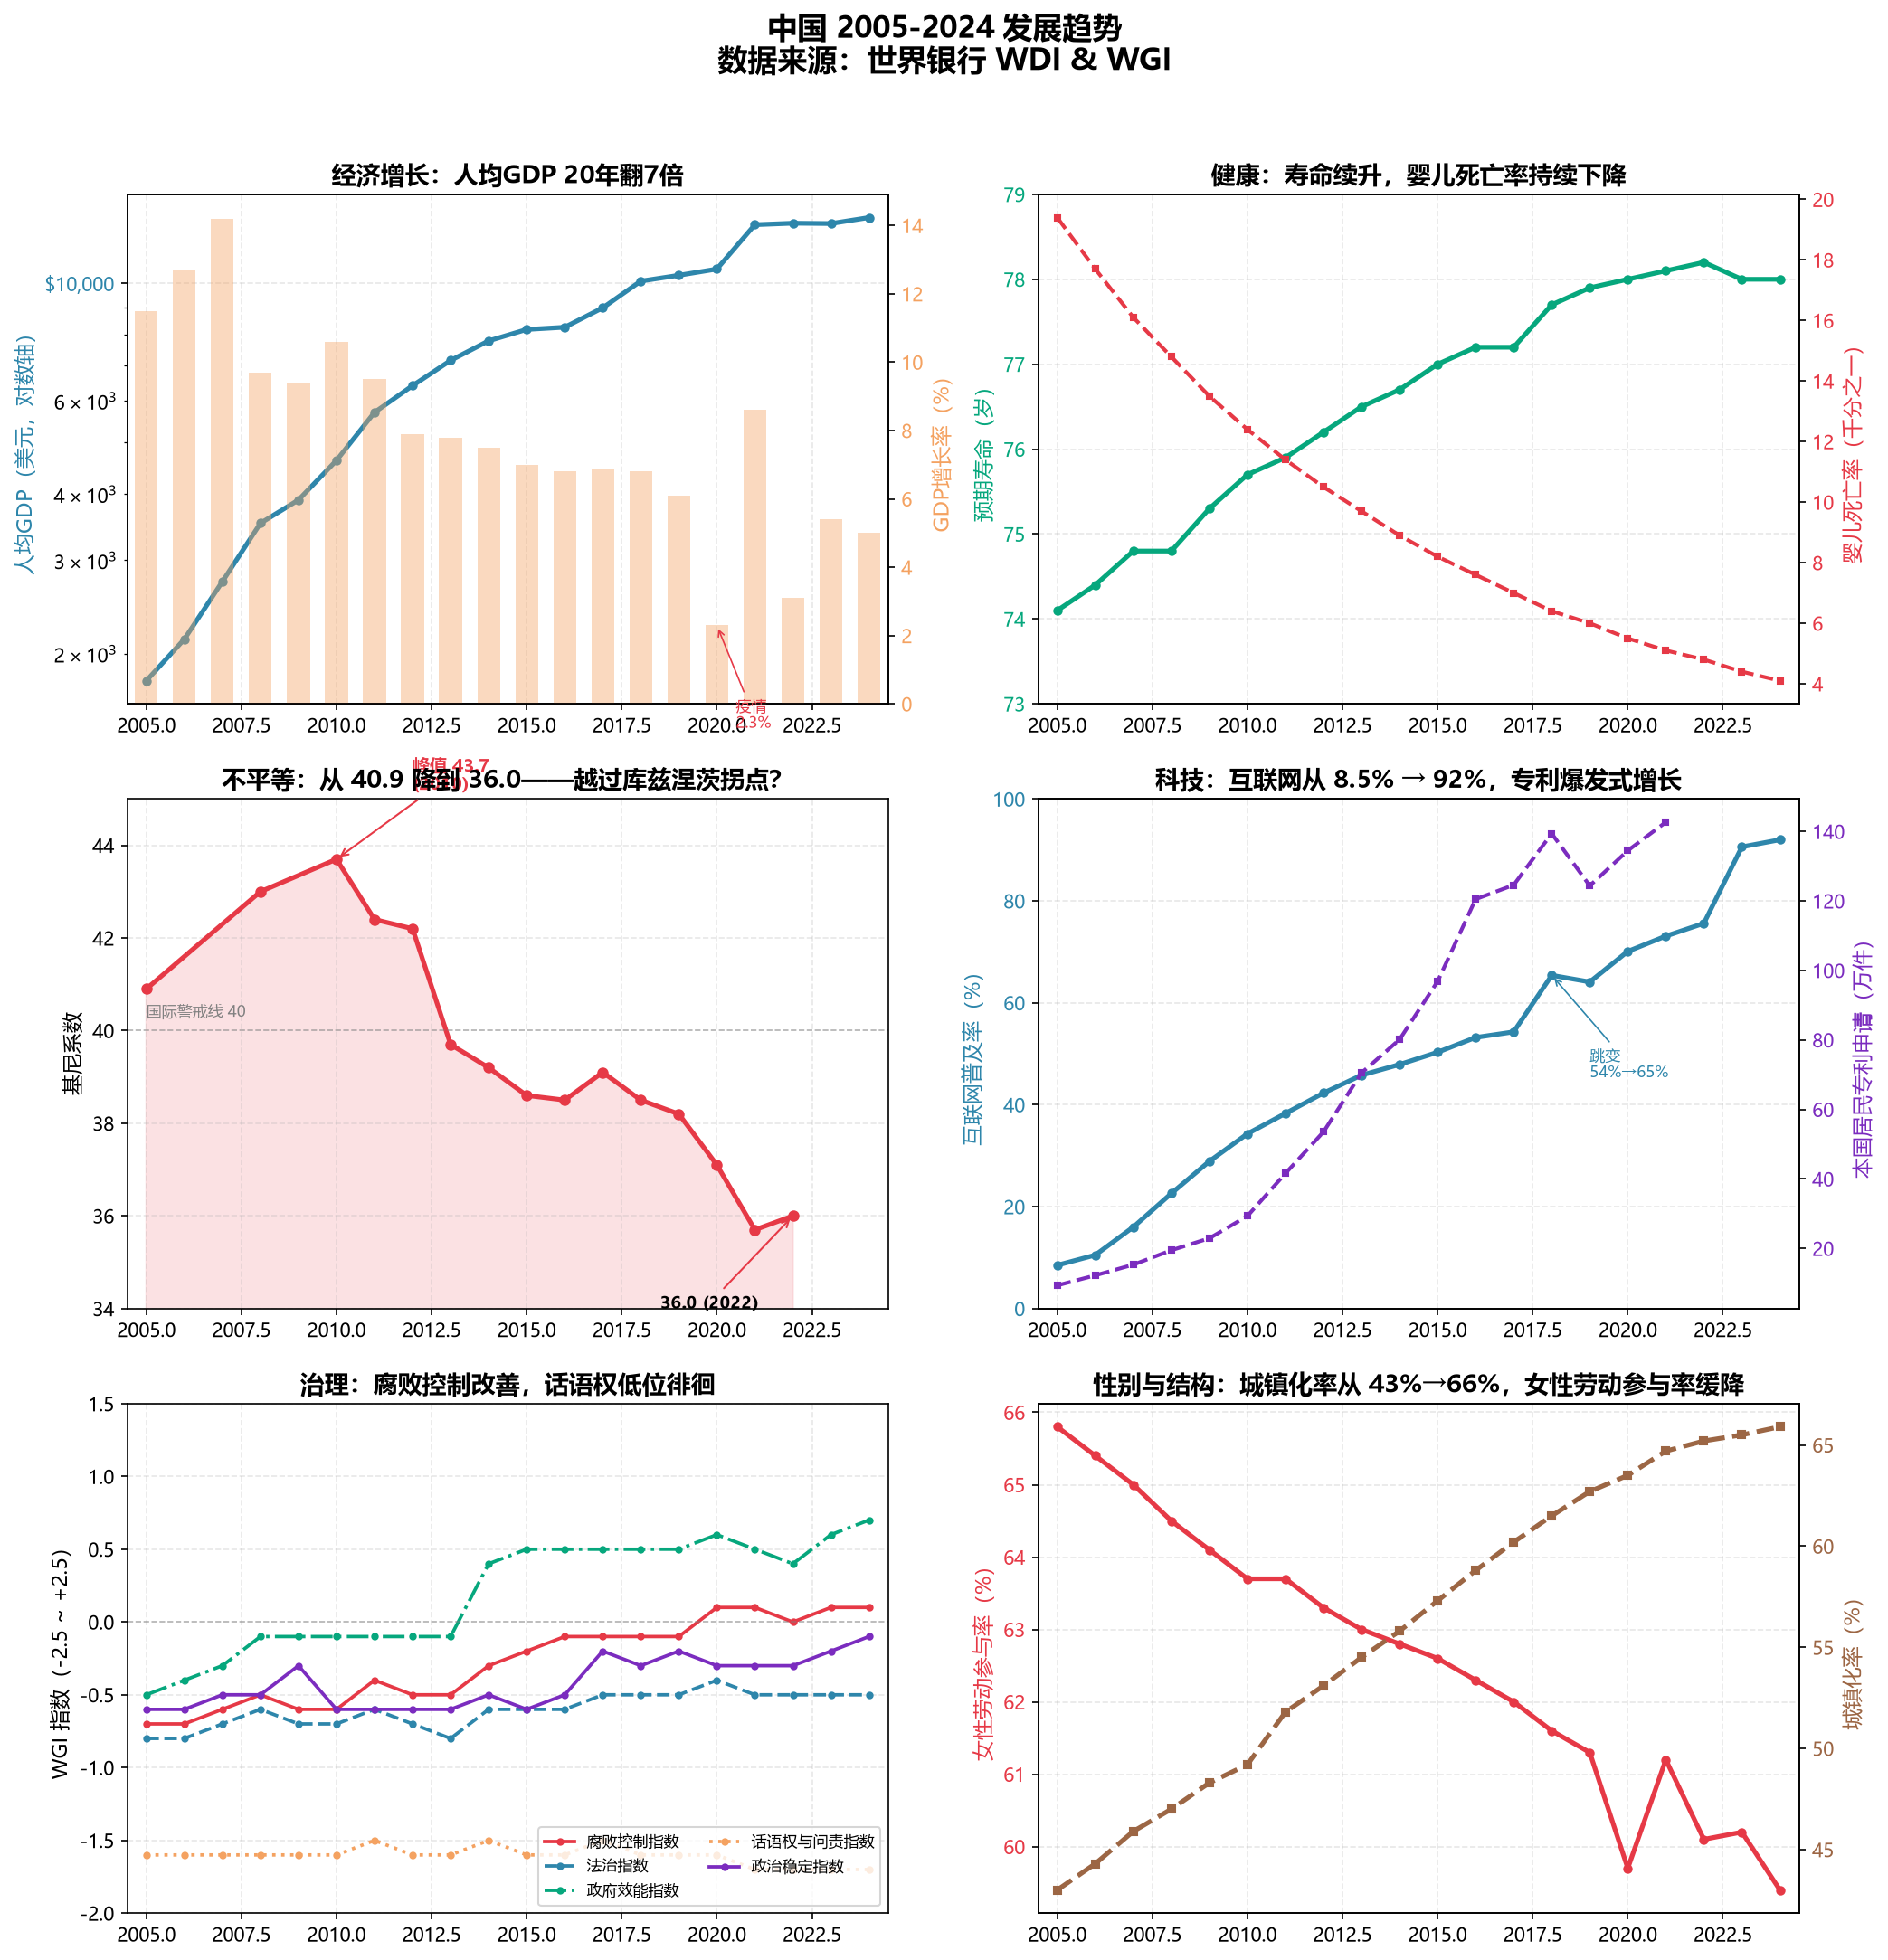

The data file committed next to this chart (first rows):
year, 人均GDP(美元), GDP增长率(%), 贸易开放度(%), FDI净流入(美元), 工业增加值占GDP(%), 服务业增加值占GDP(%), 通货膨胀率(%), 税收占GDP(%), 国内信贷占GDP(%), 广义货币占GDP(%), 预期寿命(岁), 婴儿死亡率(千分之一), 高等教育入学率(%), 教育支出占GDP(%), 女性劳动参与率(%), 青少年生育率(千分之一), 女性议会席位(%), 基尼系数, 互联网普及率(%), 移动电话订阅率(每百人), 本国居民专利申请数, 研发支出占GDP(%), 每百万人研究人员
2005, 1778, 11.5, 61.4, 104108693867, 46.4, 42.1, 1.8, 8.5, 110.3, 149.0, 74.1, 19.4, 18.7, , 65.8, 6.6, 20.3, 40.9, 8.5, 30.0, 93485, 1.3, 856.7
2006, 2129, 12.7, 63.6, 124082035618, 46.9, 42.6, 1.6, 8.9, 107.6, 155.3, 74.4, 17.7, 20.6, , 65.4, 8.5, 20.3, , 10.5, 35.0, 122318, 1.3, 931.2
2007, 2735, 14.2, 61.3, 156249335203, 46.2, 43.7, 4.8, 9.6, 104.2, 147.1, 74.8, 16.1, 21.5, , 65.0, 9.1, 20.6, , 16.0, 41.3, 153060, 1.4, 1077
2008, 3523, 9.7, 56.7, 171534650312, 46.2, 43.8, 5.9, 9.9, 100.4, 146.5, 74.8, 14.8, 21.9, , 64.5, 11.0, 21.3, 43.0, 22.6, 48.1, 194579, 1.4, 1198
2009, 3898, 9.4, 44.4, 131057052870, 45.2, 45.3, -0.7, 10.1, 122.3, 172.1, 75.3, 13.5, 23.3, , 64.1, 12.0, 21.3, , 28.9, 55.7, 229096, 1.6, 861.2
2010, 4629, 10.6, 49.9, 243703434558, 45.7, 45.1, 3.2, 10.0, 124.4, 173.1, 75.7, 12.4, 25.3, , 63.7, 12.2, 21.3, 43.7, 34.3, 63.6, 293066, 1.7, 898.9
2011, 5704, 9.5, 49.9, 280072219150, 45.8, 45.2, 5.6, 10.2, 121.2, 171.8, 75.9, 11.4, 26.8, , 63.7, 11.8, 21.3, 42.4, 38.3, 72.5, 415829, 1.8, 972.0
2012, 6405, 7.9, 47.5, 241213868161, 44.7, 46.4, 2.6, 10.1, 126.8, 177.9, 76.2, 10.5, 29.3, , 63.3, 12.5, 21.3, 42.2, 42.3, 81.2, 535313, 1.9, 1029
2013, 7147, 7.8, 45.9, 290928431467, 43.4, 47.8, 2.6, 9.7, 131.9, 183.3, 76.5, 9.7, 32.7, , 63.0, 12.0, 23.4, 39.7, 45.8, 89.1, 704936, 2.0, 1080
2014, 7781, 7.5, 44.1, 268097181064, 42.3, 49.2, 1.9, 9.5, 137.6, 187.3, 76.7, 8.9, 43.7, , 62.8, 12.0, 23.4, 39.2, 47.9, 92.7, 801135, 2.0, 1102
2015, 8175, 7.0, 38.7, 242489331627, 40.0, 51.7, 1.4, 9.2, 149.6, 198.2, 77.0, 8.2, 47.1, , 62.6, 10.9, 23.6, 38.6, 50.3, 92.5, 968252, 2.0, 1163
2016, 8255, 6.8, 36.2, 174749584584, 38.8, 53.3, 2.0, 8.9, 153.2, 203.6, 77.2, 7.6, 49.3, , 62.3, 10.7, 23.6, 38.5, 53.2, 97.2, 1204981, 2.1, 1209
2017, 8980, 6.9, 37.0, 166083755722, 39.1, 53.5, 1.6, 9.2, 152.1, 197.8, 77.2, 7.0, 51.1, , 62.0, 10.2, 24.2, 39.1, 54.3, 104.1, 1245709, 2.1, 1236
2018, 10086, 6.8, 36.9, 235365050036, 39.0, 54.1, 2.1, 8.9, 155.0, 191.6, 77.7, 6.4, 53.4, , 61.6, 8.7, 24.9, 38.5, 65.4, 116.2, 1393815, 2.1, 1318
2019, 10343, 6.1, 35.5, 187169822365, 37.8, 55.2, 2.9, 8.3, 162.2, 194.1, 77.9, 6.0, 56.6, , 61.3, 8.3, 24.9, 38.2, 64.1, 122.7, 1243568, 2.2, 1484
2020, 10628, 2.3, 34.3, 253095616059, 36.9, 55.5, 2.4, 7.9, 179.1, 207.5, 78.0, 5.5, 61.6, , 59.7, 6.7, 24.9, 37.1, 70.1, 120.5, 1344817, 2.4, 1600
2021, 12887, 8.6, 36.6, 344074977062, 38.1, 54.8, 1.0, 7.8, 173.6, 199.6, 78.1, 5.1, 66.8, , 61.2, 6.0, 24.9, 35.7, 73.1, 121.5, 1426644, 2.4, 1686
2022, 12971, 3.1, 37.5, 190203789092, 37.9, 55.0, 2.0, 7.5, 181.8, 212.0, 78.2, 4.8, 71.6, , 60.1, 5.5, 24.9, 36.0, 75.6, 124.2, , 2.5, 1849
2023, 12951, 5.4, 36.7, 51338076802, 36.8, 56.3, 0.2, 7.6, 189.6, 222.0, 78.0, 4.4, 74.6, 3.9, 60.2, 5.2, 26.5, , 90.6, 128.2, , 2.6, 2107
2024, 13293, 5.0, 38.0, 42646542015, 36.4, 56.8, 0.2, 7.0, 194.3, 227.7, 78.0, 4.1, 76.9, , 59.4, 5.2, 26.5, , 92.0, 131.8, , , 
